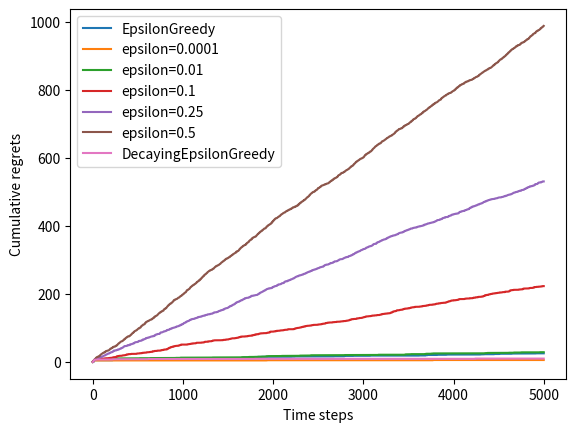

Here is the Python script that generated this plot:
import numpy as np
import matplotlib.pyplot as plt

class BernoulliBandit:
    def __init__(self, K):
        self.probs = np.random.uniform(size=K)
        self.best_idx = np.argmax(self.probs)
        self.best_prob = self.probs[self.best_idx]
        self.K = K

    def step(self, l):
        if np.random.rand() < self.probs[l]:
            return 1
        else:
            return 0

np.random.seed(1)
K = 10
bandit_10_arm = BernoulliBandit(K)

print('{} arm bandit'.format(K))
print('Biggest probs index is {}, and the probs is {}'.format(bandit_10_arm.best_idx, bandit_10_arm.best_prob))

class Solver:
    def __init__(self, bandit):
        self.bandit = bandit
        self.counts = np.zeros(self.bandit.K)
        self.regret = 0.
        self.actions = []
        self.regrets = []

    def update_regret(self, k):
        self.regret += self.bandit.best_prob - self.bandit.probs[k]
        self.regrets.append(self.regret)

    def run_one_step(self):  # this method should be implement in subclass
        raise NotImplementedError

    def run(self, num_steps):
        for i in range(num_steps):
            k = self.run_one_step()
            self.counts[k] += 1
            self.actions.append(k)
            self.update_regret(k)


class EpsilonGreedy(Solver):
    def __init__(self, bandit, epsilon=0.01, init_prob=1.0):
        super(EpsilonGreedy, self).__init__(bandit)
        self.epsilon = epsilon
        self.estimates = np.array([init_prob] * self.bandit.K)

    def run_one_step(self):
        if np.random.random() < self.epsilon:
            k = np.random.randint(0, self.bandit.K)
        else:
            k = np.argmax(self.estimates)
        r = self.bandit.step(k)
        self.estimates[k] += 1. / (self.counts[k] + 1) * (r - self.estimates[k])
        return k

def plot_results(solvers, solver_names):
    for idx, solver in enumerate(solvers):
        time_list = range(len(solver.regrets))
        plt.plot(time_list, solver.regrets, label=solver_names[idx])
    plt.xlabel('Time steps')
    plt.ylabel('Cumulative regrets')
    plt.legend()
    plt.show()

np.random.seed(1)
epsilon_greedy_solver = EpsilonGreedy(bandit_10_arm)
epsilon_greedy_solver.run(5000)
print('epsilon-贪婪算法的累积懊悔为：', epsilon_greedy_solver.regret)
plot_results([epsilon_greedy_solver], ["EpsilonGreedy"])

np.random.seed(0)
epsilons = [1e-4, 0.01, 0.1, 0.25, 0.5]
epsilon_greedy_solver_list = [EpsilonGreedy(bandit_10_arm, epsilon=e) for e in epsilons]
epsilon_greedy_solver_names = ["epsilon={}".format(e) for e in epsilons]
for solver in epsilon_greedy_solver_list:
    solver.run(5000)

plot_results(epsilon_greedy_solver_list, epsilon_greedy_solver_names)

class DecayingEpsilonGreedy(Solver):
    """ epsilon值随时间衰减的epsilon-贪婪算法,继承Solver类 """
    def __init__(self, bandit, init_prob=1.0):
        super(DecayingEpsilonGreedy, self).__init__(bandit)
        self.estimates = np.array([init_prob] * self.bandit.K)
        self.total_count = 0

    def run_one_step(self):
        self.total_count += 1
        if np.random.random() < 1 / self.total_count:  # epsilon值随时间衰减
            k = np.random.randint(0, self.bandit.K)
        else:
            k = np.argmax(self.estimates)

        r = self.bandit.step(k)
        self.estimates[k] += 1. / (self.counts[k] + 1) * (r - self.estimates[k])

        return k


np.random.seed(1)
decaying_epsilon_greedy_solver = DecayingEpsilonGreedy(bandit_10_arm)
decaying_epsilon_greedy_solver.run(5000)
print('epsilon值衰减的贪婪算法的累积懊悔为：', decaying_epsilon_greedy_solver.regret)
plot_results([decaying_epsilon_greedy_solver], ["DecayingEpsilonGreedy"])